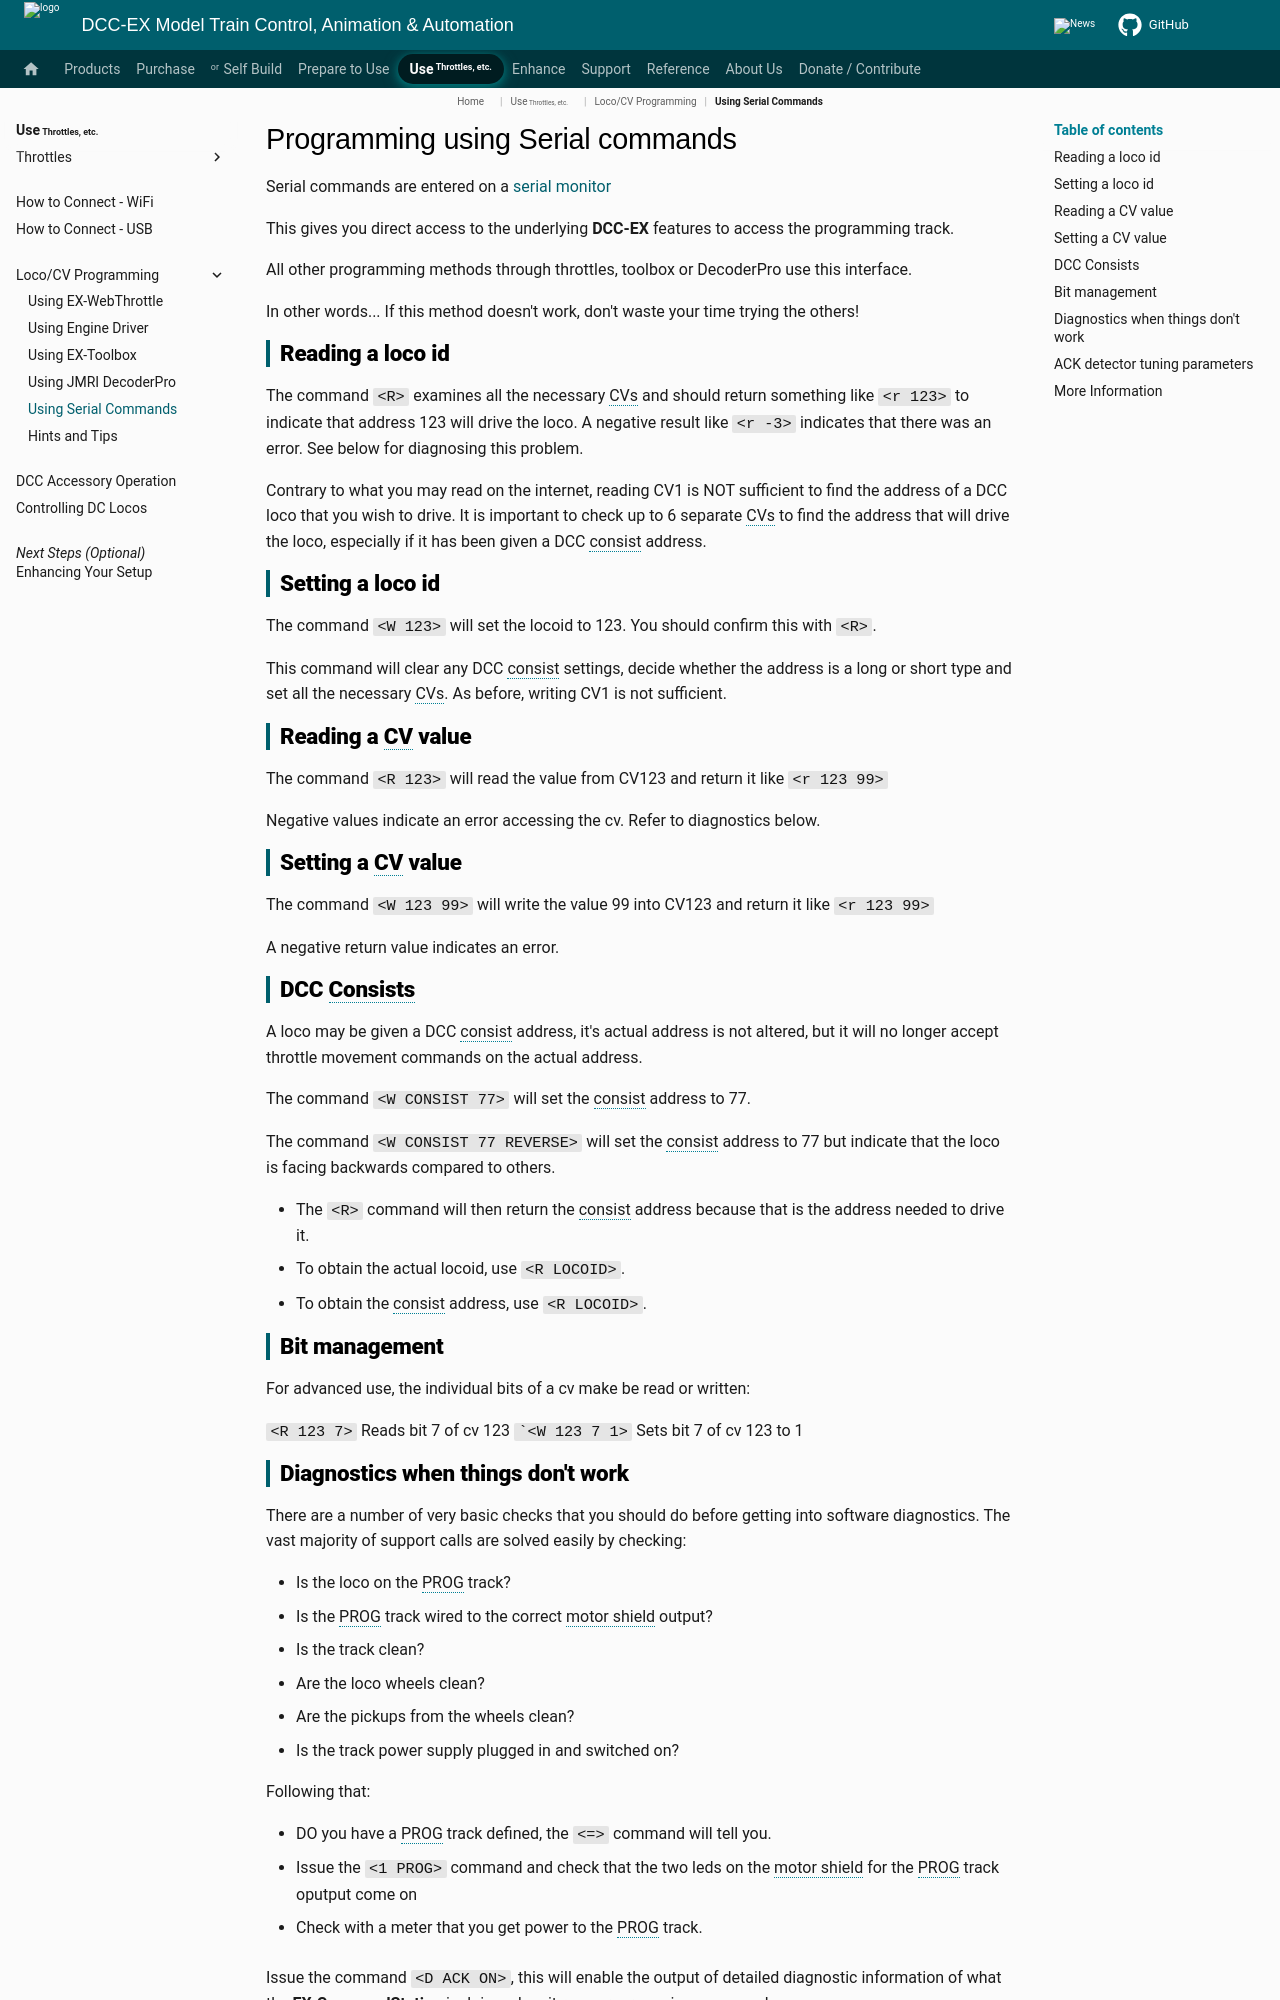

repository: DCC-EX/mkdocs-test · page: throttles/loco-programming/serial-programming/index.html · generator: mkdocs

# Programming using Serial commands

Serial commands are entered on a [serial monitor](../../reference/tools/serial-monitor.md)

This gives you direct access to the underlying **DCC-EX** features to access the programming track.

All other programming methods through throttles, toolbox or DecoderPro use this interface.

In other words... If this method doesn't work, don't waste your time trying the others!

## Reading a loco id

The command ```<R>``` examines all the necessary CVs and should return something like ```<r 123>``` to indicate that address 123 will drive the loco.
A negative result like ```<r -3>``` indicates that there was an error. See below for diagnosing this problem.

Contrary to what you may read on the internet, reading CV1 is NOT sufficient to find the address of a DCC loco that you wish to drive. It is important to check up to 6 separate CVs to find the address that will drive the loco, especially if it has been given a DCC consist address.

## Setting a loco id

The command ```<W 123>``` will set the locoid to 123. You should confirm this with ```<R>```.

This command will clear any DCC consist settings, decide whether the address is a long or short type and set all the necessary CVs. As before, writing CV1 is not sufficient.

## Reading a CV value

The command ```<R 123>``` will read the value from CV123 and return it like ```<r 123 99>```

Negative values indicate an error accessing the cv. Refer to diagnostics below.

## Setting a CV value

The command ```<W 123 99>``` will write the value 99 into CV123 and return it like ```<r 123 99>```

A negative return value indicates an error.

## DCC Consists

A loco may be given a DCC consist address, it's actual address is not altered, but it will no longer accept throttle movement commands on the actual address.

The command  ```<W CONSIST 77>``` will set the consist address to 77.

The command  ```<W CONSIST 77 REVERSE>``` will set the consist address to 77 but indicate that the loco is facing backwards compared to others.

- The ```<R>``` command will then return the consist address because that is the address needed to drive it.
- To obtain the actual locoid, use ```<R LOCOID>```.
- To obtain the consist address, use ```<R LOCOID>```.

## Bit management

For advanced use, the individual bits of a cv make be read or written:

```<R 123 7>``` Reads bit 7 of cv 123
```<W 123 7 1>`` Sets bit 7 of cv 123 to 1
